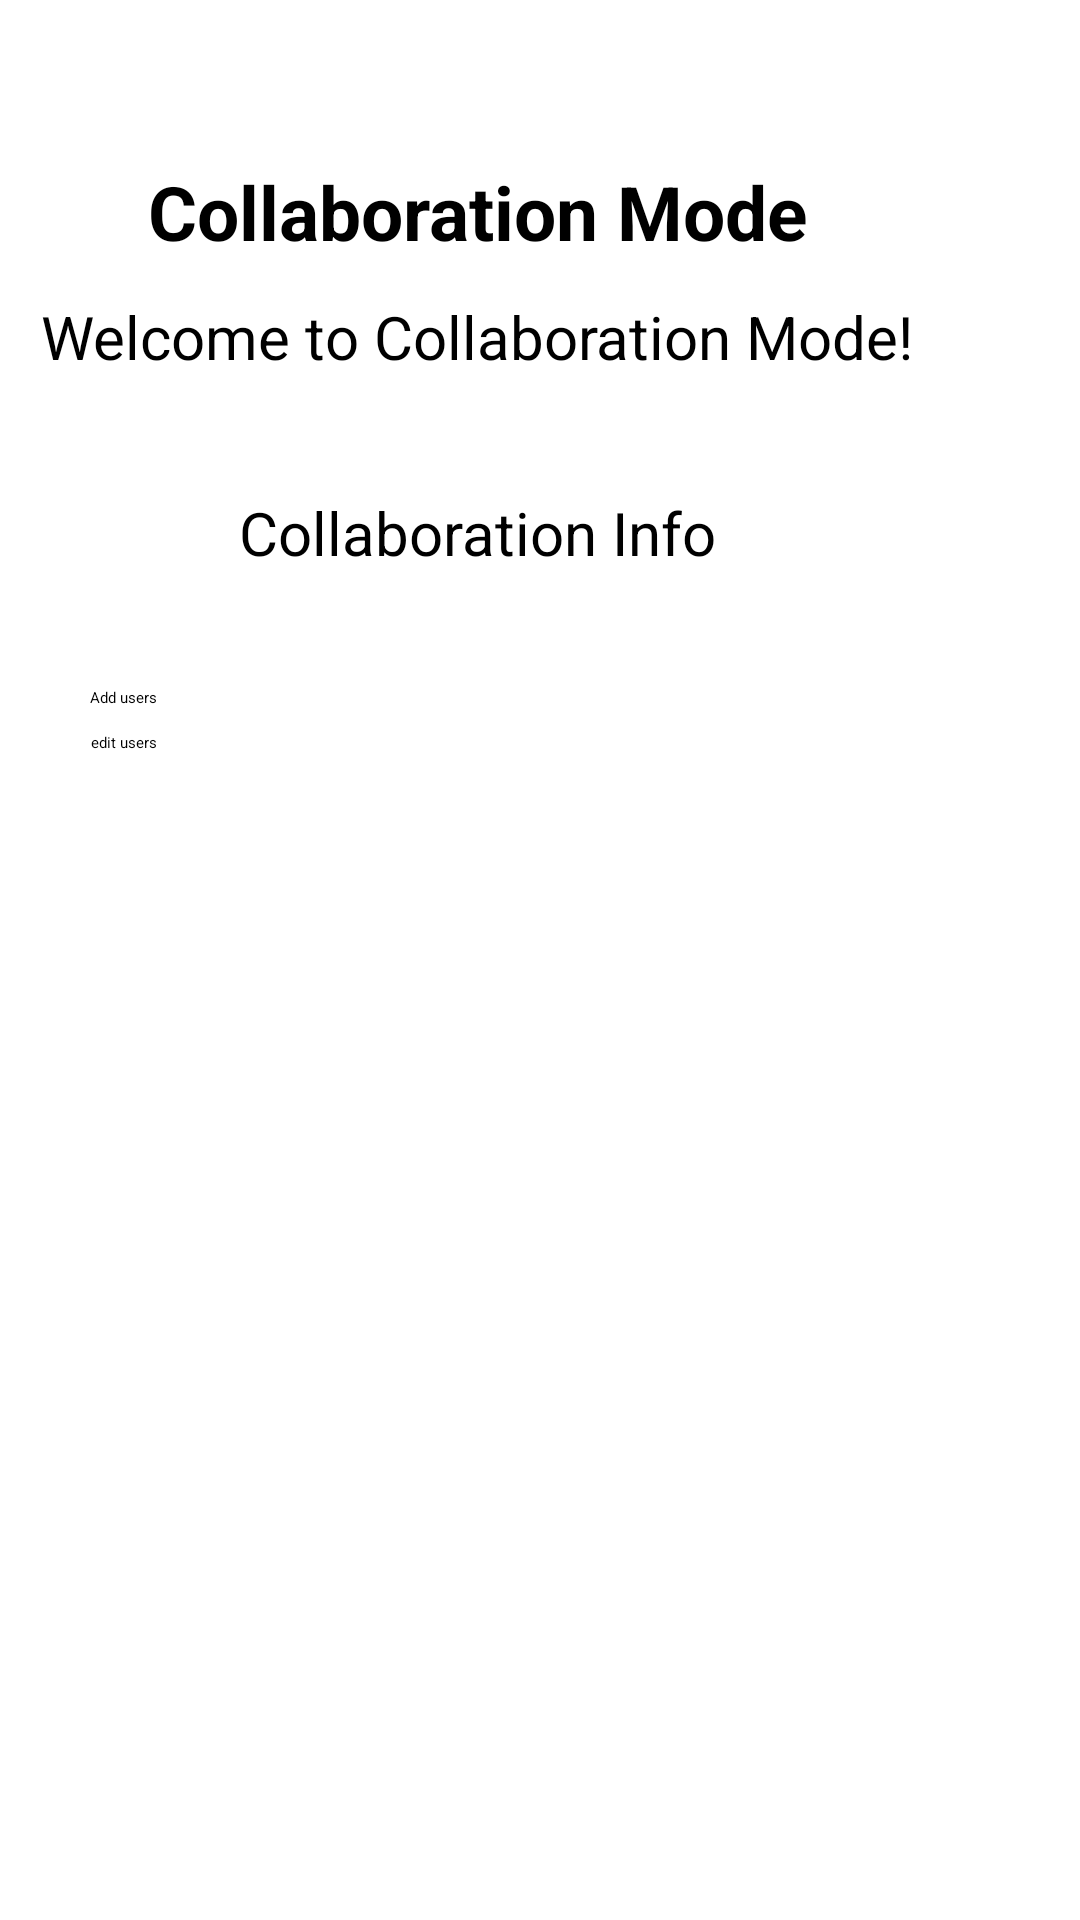

Android layout source for this screen:
<!-- AndroidManifest.xml: application theme Theme.RentalManagementForLandlords -->
<!-- res/layout/task_5.xml -->
<?xml version="1.0" encoding="utf-8"?>
<androidx.constraintlayout.widget.ConstraintLayout xmlns:android="http://schemas.android.com/apk/res/android"
    xmlns:app="http://schemas.android.com/apk/res-auto"
    xmlns:tools="http://schemas.android.com/tools"
    android:layout_width="match_parent"
    android:layout_height="match_parent">

    <TextView
        android:id="@+id/header"
        android:layout_width="300dp"
        android:layout_height="45dp"
        android:layout_marginTop="50dp"
        android:layout_marginEnd="50dp"
        android:layout_marginBottom="400dp"
        android:text="Collaboration Mode"
        android:textAlignment="center"
        android:textSize="25sp"
        android:textStyle="bold"
        app:layout_constraintBottom_toBottomOf="parent"
        app:layout_constraintEnd_toEndOf="parent"
        app:layout_constraintHorizontal_bias="0.901"
        app:layout_constraintStart_toStartOf="parent"
        app:layout_constraintTop_toTopOf="parent"
        app:layout_constraintVertical_bias="0.025" />

    <TextView
        android:id="@+id/subheader"
        android:layout_width="300dp"
        android:layout_height="45dp"
        android:layout_marginEnd="50dp"
        android:layout_marginBottom="500dp"
        android:text="Welcome to Collaboration Mode!"
        android:textAlignment="center"
        android:textSize="20sp"
        app:layout_constraintBottom_toBottomOf="parent"
        app:layout_constraintEnd_toEndOf="parent"
        app:layout_constraintHorizontal_bias="0.901"
        app:layout_constraintStart_toStartOf="parent"
        app:layout_constraintTop_toBottomOf="@id/header"
        app:layout_constraintVertical_bias="0.0" />

    <TextView
        android:id="@+id/nameList"
        android:layout_width="300dp"
        android:layout_height="wrap_content"
        android:layout_marginEnd="50dp"
        android:textAlignment="center"
        android:textSize="15sp"
        android:textStyle="bold"
        app:layout_constraintBottom_toBottomOf="parent"
        app:layout_constraintEnd_toEndOf="parent"
        app:layout_constraintHorizontal_bias="0.901"
        app:layout_constraintStart_toStartOf="parent"
        app:layout_constraintTop_toBottomOf="@id/subheader"
        app:layout_constraintVertical_bias="0.0" />

    <TextView
        android:id="@+id/collabInfo"
        android:layout_width="300dp"
        android:layout_height="45dp"
        android:layout_marginEnd="50dp"
        android:text="Collaboration Info"
        android:textAlignment="center"
        android:textSize="20sp"
        app:layout_constraintBottom_toBottomOf="parent"
        app:layout_constraintEnd_toEndOf="parent"
        app:layout_constraintHorizontal_bias="0.901"
        app:layout_constraintStart_toStartOf="parent"
        app:layout_constraintTop_toBottomOf="@id/nameList"
        app:layout_constraintVertical_bias="0.0" />

    <Button
        android:id="@+id/addUsers"
        android:layout_width="300dp"
        android:layout_height="wrap_content"
        android:layout_marginTop="20dp"
        android:text="Add users"
        app:layout_constraintEnd_toEndOf="parent"
        app:layout_constraintStart_toStartOf="parent"
        app:layout_constraintTop_toBottomOf="@+id/collabInfo" />

    <Button
        android:id="@+id/editUsers"
        android:layout_width="300dp"
        android:layout_height="wrap_content"
        android:layout_marginTop="8dp"
        android:text="edit users"
        app:layout_constraintEnd_toEndOf="parent"
        app:layout_constraintHorizontal_bias="0.504"
        app:layout_constraintStart_toStartOf="parent"
        app:layout_constraintTop_toBottomOf="@+id/addUsers" />


</androidx.constraintlayout.widget.ConstraintLayout>
<!-- resources referenced by this layout -->
<resources>

</resources>
